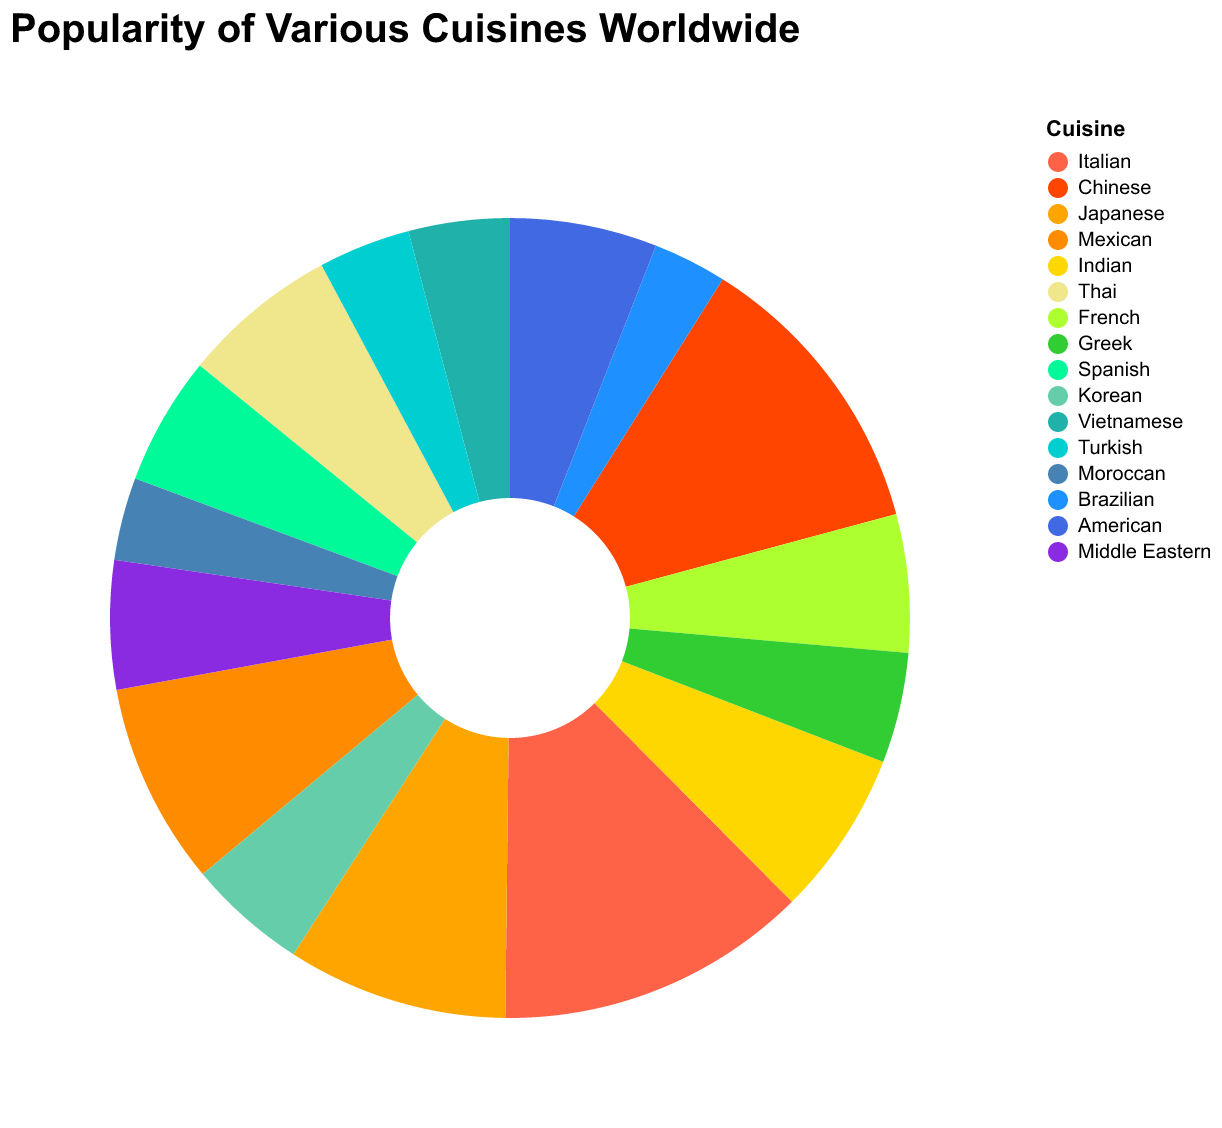

Source data for this figure (header and first rows):
Cuisine, Global Popularity
Italian, 1700
Chinese, 1600
Japanese, 1200
Mexican, 1100
Indian, 900
Thai, 850
French, 750
Greek, 600
Spanish, 700
Korean, 650
Vietnamese, 550
Turkish, 500
Moroccan, 450
Brazilian, 400
American, 800
Middle Eastern, 700
